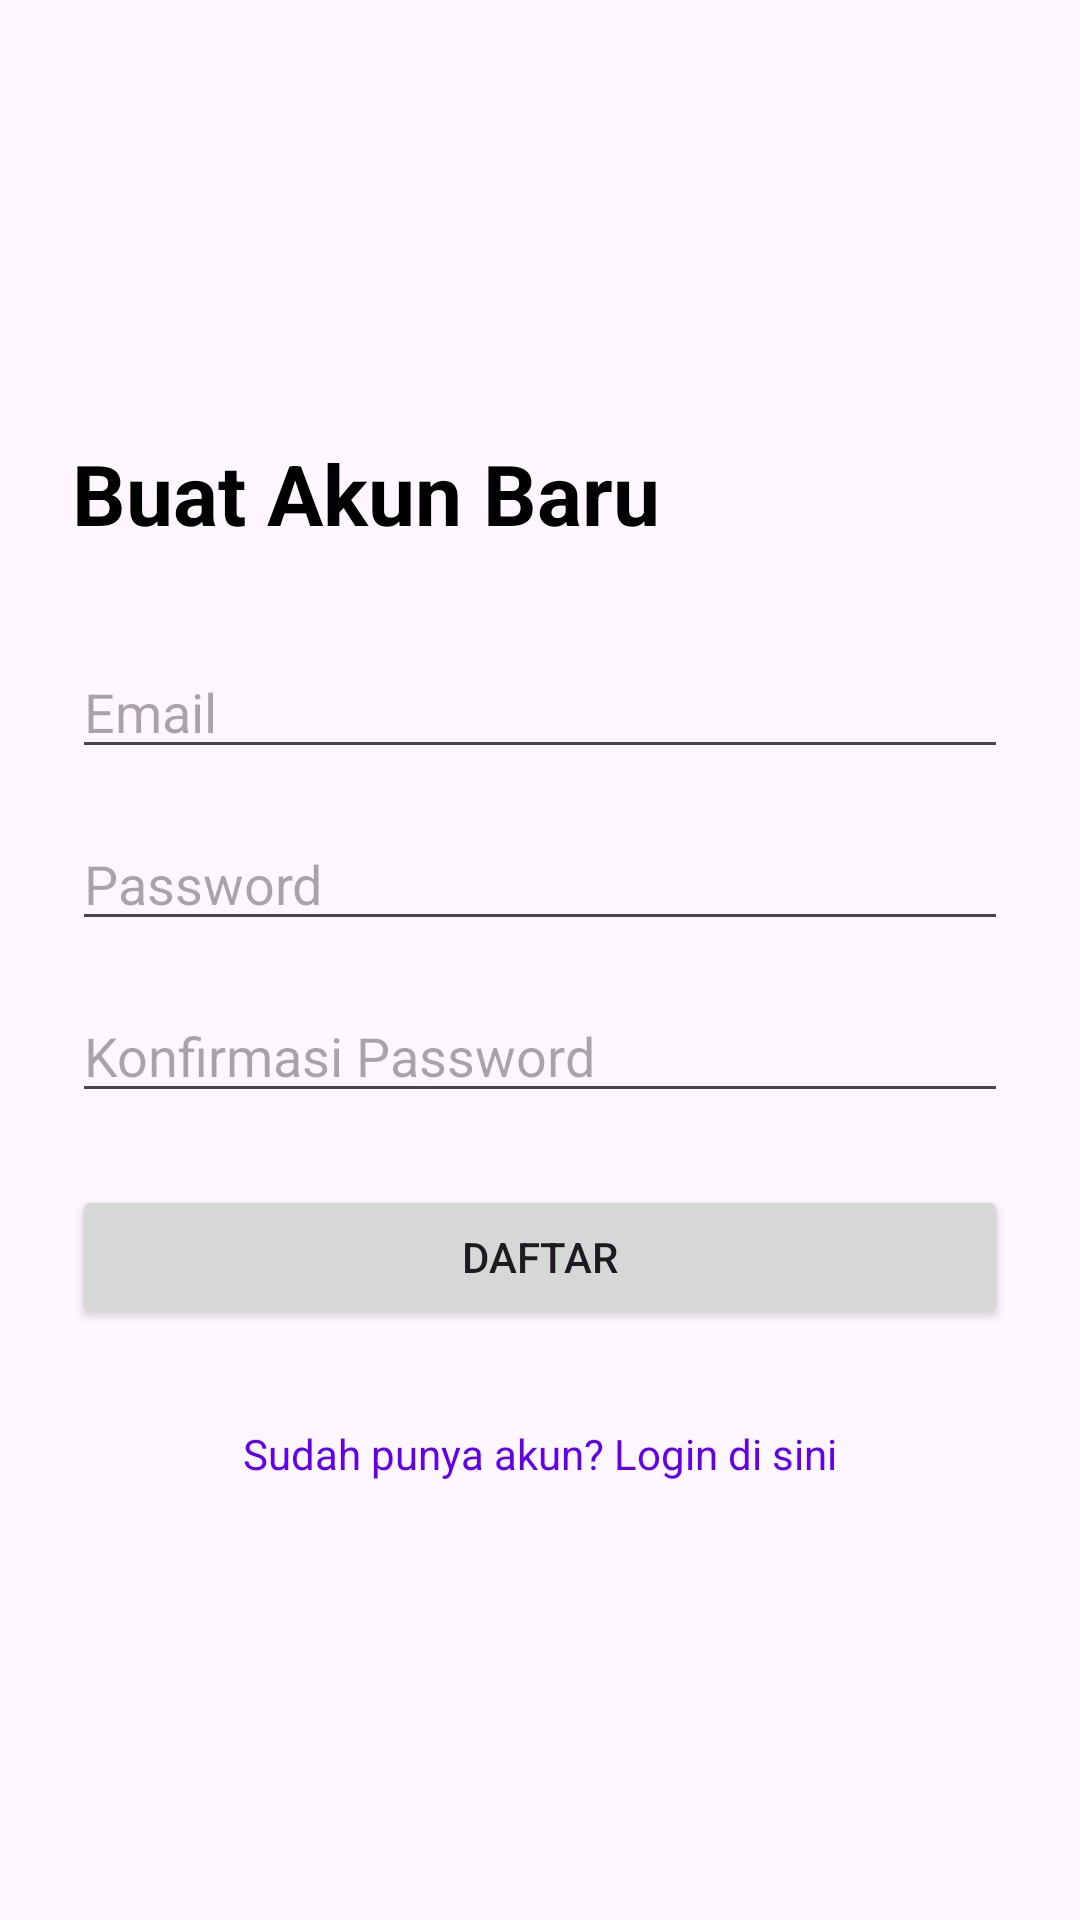

Reconstruct the res/layout file that produces this screen, plus the resources it refers to.
<!-- AndroidManifest.xml: application theme Theme.NathanaelFutsal -->
<!-- res/layout/activity_register.xml -->
<?xml version="1.0" encoding="utf-8"?>
<LinearLayout xmlns:android="http://schemas.android.com/apk/res/android"
    xmlns:tools="http://schemas.android.com/tools"
    xmlns:app="http://schemas.android.com/apk/res-auto"
    android:layout_width="match_parent"
    android:layout_height="match_parent"
    android:orientation="vertical"
    android:padding="24dp"
    android:gravity="center_vertical"
    tools:context=".RegisterActivity">

    <TextView
        android:layout_width="wrap_content"
        android:layout_height="wrap_content"
        android:text="Buat Akun Baru"
        android:textSize="28sp"
        android:textStyle="bold"
        android:textColor="@android:color/black"
        android:layout_marginBottom="32dp"/>

    <EditText
        android:id="@+id/etEmailRegister"
        android:layout_width="match_parent"
        android:layout_height="wrap_content"
        android:hint="Email"
        android:inputType="textEmailAddress"
        android:layout_marginBottom="16dp"/>

    <EditText
        android:id="@+id/etPasswordRegister"
        android:layout_width="match_parent"
        android:layout_height="wrap_content"
        android:hint="Password"
        android:inputType="textPassword"
        android:layout_marginBottom="16dp"/>

    <EditText
        android:id="@+id/etConfirmPasswordRegister"
        android:layout_width="match_parent"
        android:layout_height="wrap_content"
        android:hint="Konfirmasi Password"
        android:inputType="textPassword"
        android:layout_marginBottom="24dp"/>

    <Button
        android:id="@+id/btnRegister"
        android:layout_width="match_parent"
        android:layout_height="wrap_content"
        android:text="Daftar"
        android:padding="12dp"/>

    <TextView
        android:id="@+id/tvGoToLogin"
        android:layout_width="wrap_content"
        android:layout_height="wrap_content"
        android:text="Sudah punya akun? Login di sini"
        android:layout_gravity="center_horizontal"
        android:textColor="@color/purple_500"
        android:layout_marginTop="32dp"/>

</LinearLayout>
<!-- resources referenced by this layout -->
<resources>
  <color name="purple_500">#6200EE</color>
  <style name="Theme.NathanaelFutsal" parent="Base.Theme.NathanaelFutsal" />
  <style name="Base.Theme.NathanaelFutsal" parent="Theme.Material3.DayNight.NoActionBar">
          
          
      </style>
</resources>
